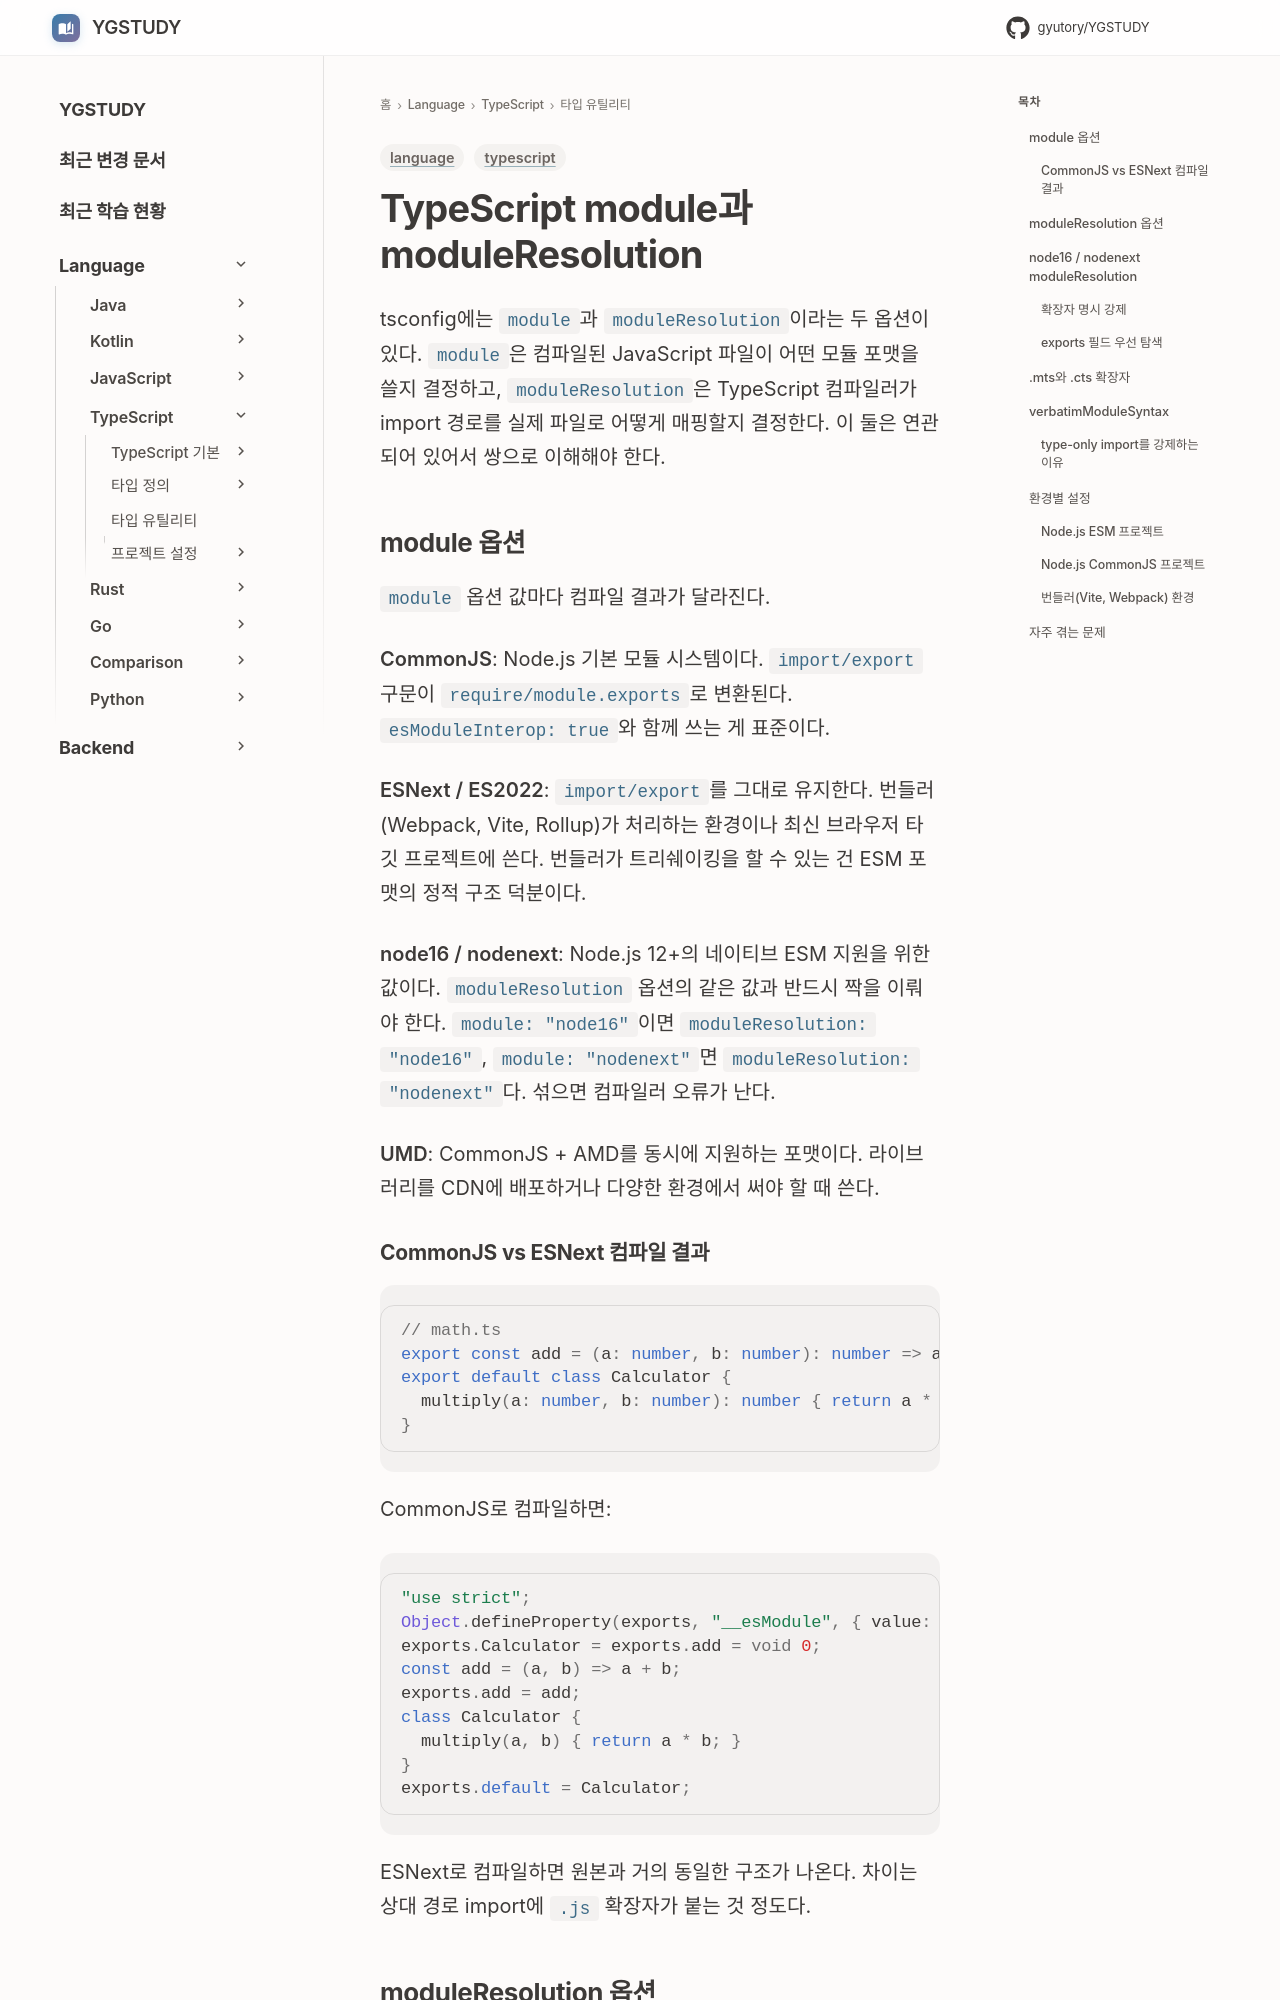

repository: GYUTORY/YGSTUDY · page: Language/TypeScript/타입 유틸리티/module과 moduleResolution/index.html · generator: mkdocs

---
title: TypeScript module과 moduleResolution
tags: [language, typescript]
updated: 2026-07-17
---

# TypeScript module과 moduleResolution

tsconfig에는 `module`과 `moduleResolution`이라는 두 옵션이 있다. `module`은 컴파일된 JavaScript 파일이 어떤 모듈 포맷을 쓸지 결정하고, `moduleResolution`은 TypeScript 컴파일러가 import 경로를 실제 파일로 어떻게 매핑할지 결정한다. 이 둘은 연관되어 있어서 쌍으로 이해해야 한다.

## module 옵션

`module` 옵션 값마다 컴파일 결과가 달라진다.

**CommonJS**: Node.js 기본 모듈 시스템이다. `import/export` 구문이 `require/module.exports`로 변환된다. `esModuleInterop: true`와 함께 쓰는 게 표준이다.

**ESNext / ES2022**: `import/export`를 그대로 유지한다. 번들러(Webpack, Vite, Rollup)가 처리하는 환경이나 최신 브라우저 타깃 프로젝트에 쓴다. 번들러가 트리쉐이킹을 할 수 있는 건 ESM 포맷의 정적 구조 덕분이다.

**node16 / nodenext**: Node.js 12+의 네이티브 ESM 지원을 위한 값이다. `moduleResolution` 옵션의 같은 값과 반드시 짝을 이뤄야 한다. `module: "node16"`이면 `moduleResolution: "node16"`, `module: "nodenext"`면 `moduleResolution: "nodenext"`다. 섞으면 컴파일러 오류가 난다.

**UMD**: CommonJS + AMD를 동시에 지원하는 포맷이다. 라이브러리를 CDN에 배포하거나 다양한 환경에서 써야 할 때 쓴다.
